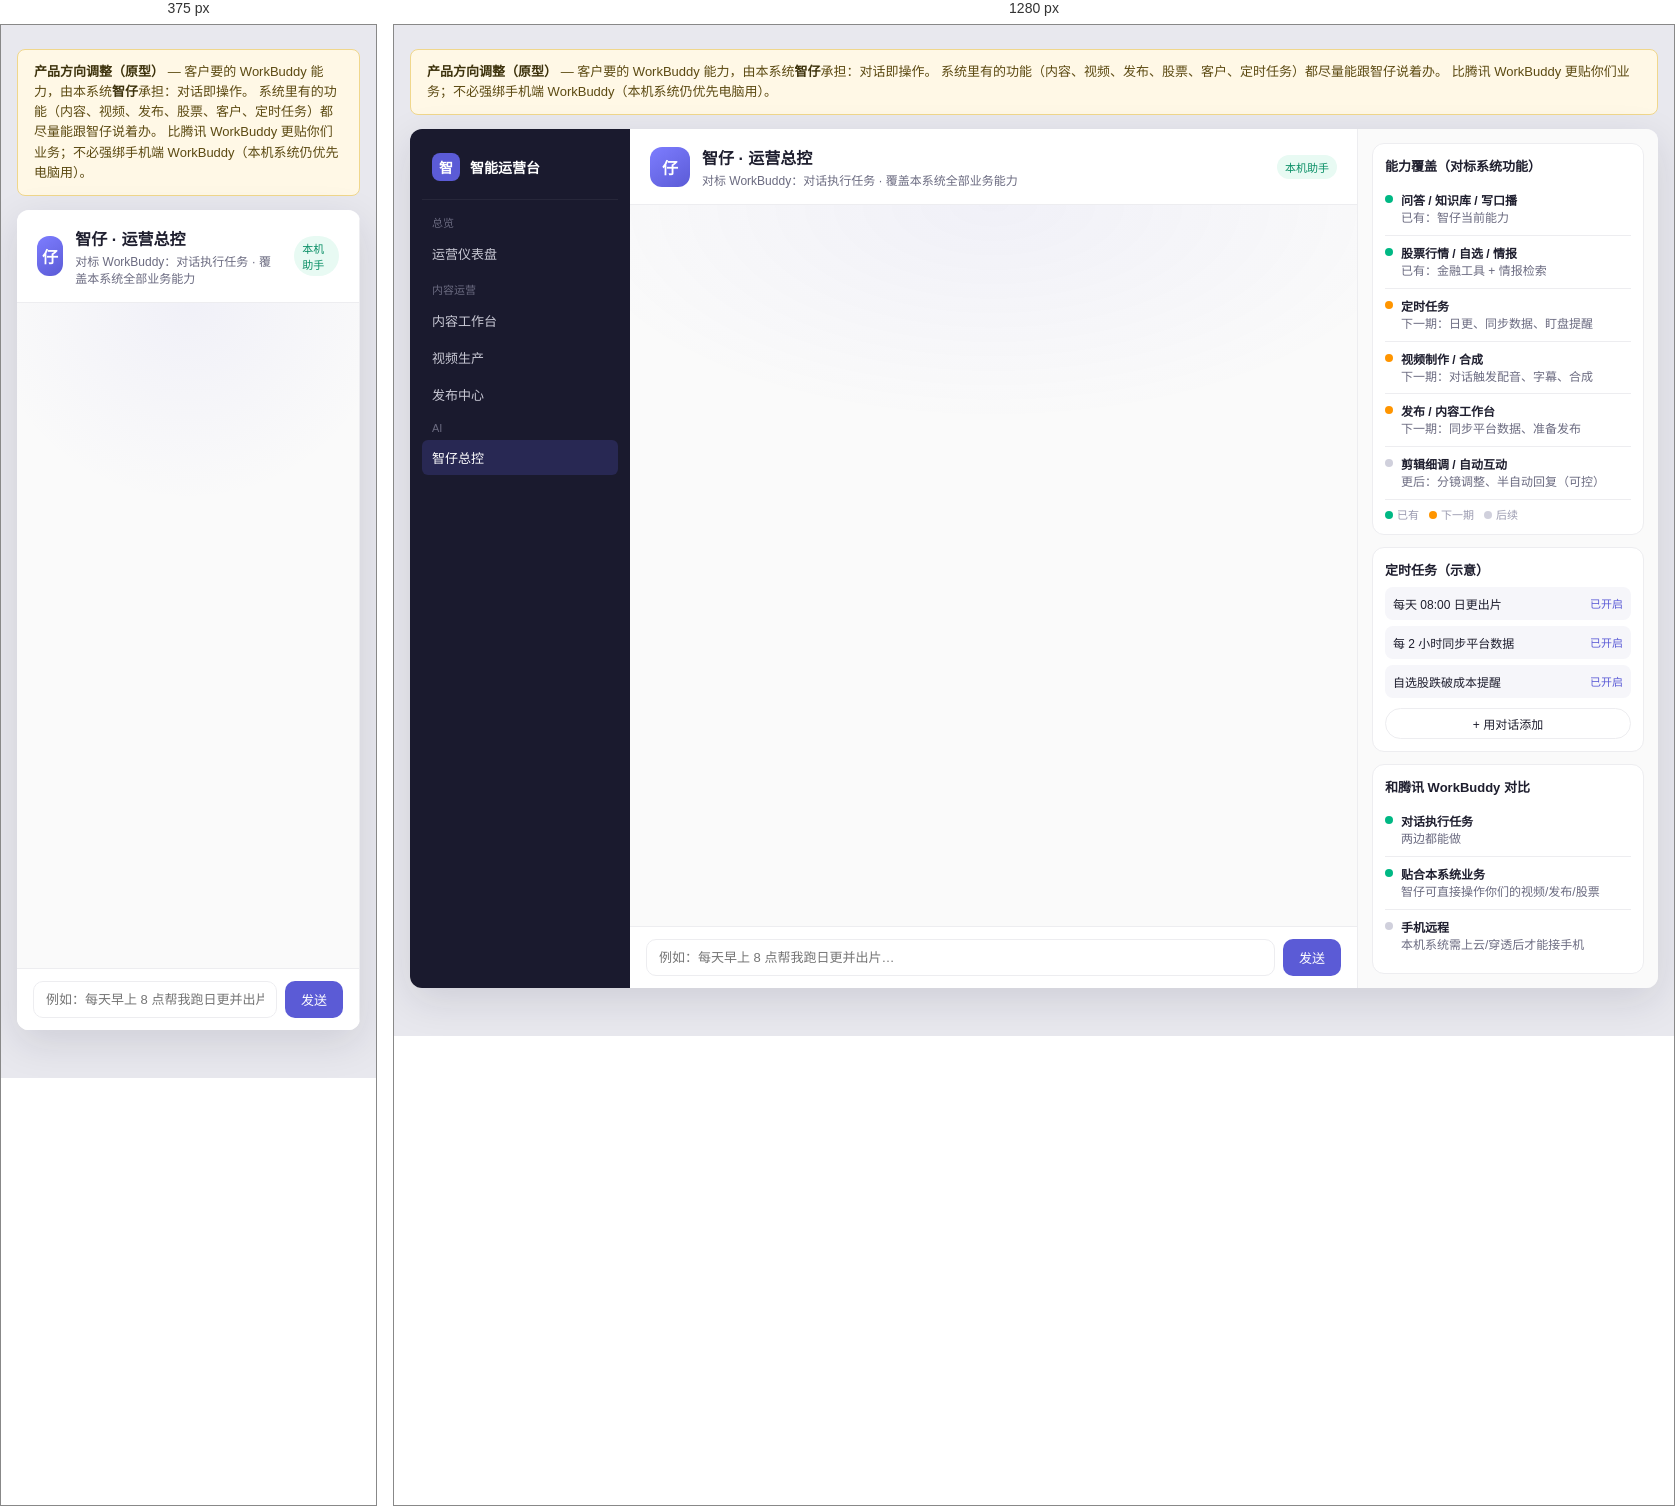
Rendered at 375 px and 1280 px, left to right.

<!-- file: zhizai-ops-agent.html -->
<!DOCTYPE html>
<html lang="zh-CN">
<head>
  <meta charset="UTF-8" />
  <meta name="viewport" content="width=device-width, initial-scale=1" />
  <title>原型 · 智仔运营总控</title>
  <style>
    :root {
      --primary: #5b5bd6;
      --sidebar: #1a1a2e;
      --page: #fafafa;
      --text: #1e1e2e;
      --muted: #6b6b80;
      --tertiary: #9b9bb0;
      --border: #ededf0;
      --success: #00b884;
      --warning: #ff9500;
      --font: "Segoe UI", "PingFang SC", "Microsoft YaHei", sans-serif;
    }
    * { box-sizing: border-box; margin: 0; padding: 0; }
    body {
      font-family: var(--font);
      background: #e8e8ee;
      color: var(--text);
      min-height: 100vh;
      display: flex;
      flex-direction: column;
      align-items: center;
      padding: 24px 16px 48px;
    }
    .banner {
      width: min(1280px, 100%);
      margin-bottom: 14px;
      padding: 12px 16px;
      background: #fff8e6;
      border: 1px solid #f0d78c;
      border-radius: 8px;
      font-size: 13px;
      line-height: 1.55;
      color: #5c4a12;
    }
    .banner strong { color: #3d320c; }
    .shell {
      width: min(1280px, 100%);
      min-height: 820px;
      display: grid;
      grid-template-columns: 220px 1fr 300px;
      border-radius: 12px;
      overflow: hidden;
      box-shadow: 0 12px 40px rgba(26,26,46,.12);
      background: var(--page);
    }
    .sider { background: var(--sidebar); color: #c8c8d4; padding: 16px 12px; }
    .brand {
      display: flex; align-items: center; gap: 10px;
      padding: 8px 10px 18px;
      border-bottom: 1px solid rgba(255,255,255,.06);
      margin-bottom: 14px;
    }
    .brand-mark {
      width: 28px; height: 28px; border-radius: 8px;
      background: var(--primary); color: #fff;
      display: grid; place-items: center; font-weight: 700; font-size: 14px;
    }
    .brand-name { color: #fff; font-size: 14px; font-weight: 600; }
    .nav-label { font-size: 11px; color: #6b6b80; padding: 0 10px 6px; margin-top: 10px; }
    .nav-item { padding: 8px 10px; border-radius: 6px; font-size: 13px; margin-bottom: 2px; }
    .nav-item.active { background: rgba(91,91,214,.22); color: #fff; }

    .main { display: flex; flex-direction: column; min-width: 0; background: #fff; border-right: 1px solid var(--border); }
    .main-head {
      padding: 16px 20px; border-bottom: 1px solid var(--border);
      display: flex; align-items: center; gap: 12px;
    }
    .avatar {
      width: 40px; height: 40px; border-radius: 12px;
      background: linear-gradient(145deg, #7d7dff, #5b5bd6);
      display: grid; place-items: center; color: #fff; font-weight: 700;
    }
    .main-head h1 { font-size: 16px; }
    .main-head p { font-size: 12px; color: var(--muted); margin-top: 2px; }
    .badge {
      margin-left: auto; font-size: 11px; padding: 4px 8px; border-radius: 999px;
      background: #e8faf3; color: #0a8f66;
    }

    .chat {
      flex: 1; overflow: auto; padding: 16px 20px;
      background: radial-gradient(ellipse 60% 30% at 50% 0%, rgba(91,91,214,.06), transparent), #fafafa;
      display: flex; flex-direction: column; gap: 12px;
    }
    .msg { max-width: 88%; font-size: 13px; line-height: 1.55; }
    .msg.bot { align-self: flex-start; }
    .msg.user { align-self: flex-end; }
    .bubble {
      padding: 10px 14px; border-radius: 12px;
      background: #fff; border: 1px solid var(--border);
    }
    .msg.user .bubble {
      background: var(--primary); color: #fff; border-color: var(--primary);
    }
    .msg .meta { font-size: 11px; color: var(--tertiary); margin-bottom: 4px; }
    .steps {
      margin-top: 8px; padding: 8px 10px; border-radius: 8px;
      background: #f6f6fa; font-size: 12px; color: var(--muted);
    }
    .steps div { margin: 3px 0; }
    .steps .ok::before { content: "✓ "; color: var(--success); }
    .steps .run::before { content: "… "; color: var(--primary); }
    .chips { display: flex; flex-wrap: wrap; gap: 6px; margin-top: 8px; }
    .chip {
      font-size: 12px; padding: 6px 10px; border-radius: 999px;
      border: 1px solid var(--border); background: #fff; cursor: pointer;
      font-family: inherit; color: var(--text);
    }
    .chip:hover { border-color: var(--primary); color: var(--primary); }

    .composer {
      padding: 12px 16px; border-top: 1px solid var(--border); background: #fff;
      display: flex; gap: 8px;
    }
    .composer input {
      flex: 1; padding: 10px 12px; border: 1px solid var(--border);
      border-radius: 10px; font-size: 13px; font-family: inherit;
    }
    .composer input:focus { outline: none; border-color: var(--primary); }
    .btn {
      border: none; background: var(--primary); color: #fff;
      border-radius: 10px; padding: 0 16px; font-size: 13px; cursor: pointer;
      font-family: inherit;
    }

    .side {
      background: var(--page); padding: 14px; overflow: auto;
      display: flex; flex-direction: column; gap: 12px;
    }
    .card {
      background: #fff; border: 1px solid var(--border); border-radius: 12px; padding: 12px;
    }
    .card h3 { font-size: 13px; margin-bottom: 8px; }
    .cap {
      display: flex; align-items: flex-start; gap: 8px;
      padding: 8px 0; border-bottom: 1px solid var(--border); font-size: 12px;
    }
    .cap:last-child { border-bottom: none; }
    .cap-dot {
      width: 8px; height: 8px; border-radius: 50%; margin-top: 4px; flex-shrink: 0;
    }
    .cap-dot.now { background: var(--success); }
    .cap-dot.next { background: var(--warning); }
    .cap-dot.later { background: #d0d0dc; }
    .cap b { display: block; font-size: 12px; margin-bottom: 2px; }
    .cap span { color: var(--muted); line-height: 1.4; }
    .sched {
      font-size: 12px; padding: 8px; border-radius: 8px; background: #f6f6fa;
      margin-bottom: 6px; display: flex; justify-content: space-between; gap: 8px;
    }
    .sched em { font-style: normal; color: var(--primary); font-size: 11px; }
    .legend { font-size: 11px; color: var(--tertiary); display: flex; gap: 10px; margin-top: 6px; }
    .legend i { display: inline-block; width: 8px; height: 8px; border-radius: 50%; margin-right: 4px; }
    .legend .now { background: var(--success); }
    .legend .next { background: var(--warning); }
    .legend .later { background: #d0d0dc; }

    .toast {
      position: fixed; left: 50%; bottom: 24px; transform: translateX(-50%) translateY(12px);
      background: #1e1e2e; color: #fff; padding: 10px 14px; border-radius: 8px;
      font-size: 13px; opacity: 0; transition: .2s; z-index: 20; pointer-events: none;
    }
    .toast.show { opacity: 1; transform: translateX(-50%) translateY(0); }

    @media (max-width: 1000px) {
      .shell { grid-template-columns: 1fr; }
      .sider, .side { display: none; }
    }
  </style>
</head>
<body>
  <div class="banner">
    <strong>产品方向调整（原型）</strong> —
    客户要的 WorkBuddy 能力，由本系统<strong>智仔</strong>承担：对话即操作。
    系统里有的功能（内容、视频、发布、股票、客户、定时任务）都尽量能跟智仔说着办。
    比腾讯 WorkBuddy 更贴你们业务；不必强绑手机端 WorkBuddy（本机系统仍优先电脑用）。
  </div>

  <div class="shell">
    <aside class="sider">
      <div class="brand">
        <div class="brand-mark">智</div>
        <div class="brand-name">智能运营台</div>
      </div>
      <div class="nav-label">总览</div>
      <div class="nav-item">运营仪表盘</div>
      <div class="nav-label">内容运营</div>
      <div class="nav-item">内容工作台</div>
      <div class="nav-item">视频生产</div>
      <div class="nav-item">发布中心</div>
      <div class="nav-label">AI</div>
      <div class="nav-item active">智仔总控</div>
    </aside>

    <section class="main">
      <div class="main-head">
        <div class="avatar">仔</div>
        <div>
          <h1>智仔 · 运营总控</h1>
          <p>对标 WorkBuddy：对话执行任务 · 覆盖本系统全部业务能力</p>
        </div>
        <span class="badge">本机助手</span>
      </div>

      <div class="chat" id="chat"></div>

      <div class="composer">
        <input id="input" type="text" placeholder="例如：每天早上 8 点帮我跑日更并出片…" />
        <button class="btn" type="button" onclick="send()">发送</button>
      </div>
    </section>

    <aside class="side">
      <div class="card">
        <h3>能力覆盖（对标系统功能）</h3>
        <div class="cap"><div class="cap-dot now"></div><div><b>问答 / 知识库 / 写口播</b><span>已有：智仔当前能力</span></div></div>
        <div class="cap"><div class="cap-dot now"></div><div><b>股票行情 / 自选 / 情报</b><span>已有：金融工具 + 情报检索</span></div></div>
        <div class="cap"><div class="cap-dot next"></div><div><b>定时任务</b><span>下一期：日更、同步数据、盯盘提醒</span></div></div>
        <div class="cap"><div class="cap-dot next"></div><div><b>视频制作 / 合成</b><span>下一期：对话触发配音、字幕、合成</span></div></div>
        <div class="cap"><div class="cap-dot next"></div><div><b>发布 / 内容工作台</b><span>下一期：同步平台数据、准备发布</span></div></div>
        <div class="cap"><div class="cap-dot later"></div><div><b>剪辑细调 / 自动互动</b><span>更后：分镜调整、半自动回复（可控）</span></div></div>
        <div class="legend">
          <span><i class="now"></i>已有</span>
          <span><i class="next"></i>下一期</span>
          <span><i class="later"></i>后续</span>
        </div>
      </div>

      <div class="card">
        <h3>定时任务（示意）</h3>
        <div class="sched"><span>每天 08:00 日更出片</span><em>已开启</em></div>
        <div class="sched"><span>每 2 小时同步平台数据</span><em>已开启</em></div>
        <div class="sched"><span>自选股跌破成本提醒</span><em>已开启</em></div>
        <button class="chip" style="width:100%;margin-top:4px;justify-content:center" type="button" onclick="ask('帮我加一个每天晚上 9 点同步视频号数据的任务')">+ 用对话添加</button>
      </div>

      <div class="card">
        <h3>和腾讯 WorkBuddy 对比</h3>
        <div class="cap"><div class="cap-dot now"></div><div><b>对话执行任务</b><span>两边都能做</span></div></div>
        <div class="cap"><div class="cap-dot now"></div><div><b>贴合本系统业务</b><span>智仔可直接操作你们的视频/发布/股票</span></div></div>
        <div class="cap"><div class="cap-dot later"></div><div><b>手机远程</b><span>本机系统需上云/穿透后才能接手机</span></div></div>
      </div>
    </aside>
  </div>

  <div class="toast" id="toast"></div>

  <script>
    const SUGGESTS = [
      '分析一下今天北向资金和我自选股',
      '根据知识库写一条医保口播开头',
      '把文案「公积金开户」一键出片',
      '同步抖音和视频号数据，找出互动弱的',
      '每天早上 8 点自动跑日更并出片',
      '帮我准备发布最新成片到视频号',
    ];

    const REPLIES = {
      '分析一下今天北向资金和我自选股': {
        text: '已拉取北向资金与自选股概况（原型模拟）。\n\n北向今日净流入约 +32 亿，金融、医药流入居前。自选里有 1 只跌破成本，建议在「自选股」里看预警详情。',
        steps: ['检索行情工具', '读取自选与预警', '汇总回答'],
      },
      '根据知识库写一条医保口播开头': {
        text: '口播开头草案：\n「医保账户里的钱，很多人只会看病花——其实还有更划算的用法。今天用三分钟说清楚。」\n\n可直接去文案管理保存，或说「用这条出片」。',
        steps: ['检索知识库', '生成口播钩子', '等待你确认'],
      },
      '把文案「公积金开户」一键出片': {
        text: '已创建视频任务并开始全流程（原型）：配音 → 字幕 → 合成。\n完成后我会在智仔里提醒你，也可在「视频生产」查看进度。',
        steps: ['匹配文案', '创建视频任务', '后台执行合成'],
      },
      '同步抖音和视频号数据，找出互动弱的': {
        text: '同步完成（原型）。共检查 740 条作品，标出 46 条「互动弱/掉量」。\n可说「打开内容工作台看问题列表」，或「给最差的 3 条生成改进建议」。',
        steps: ['检查登录态', '同步平台数据', '诊断筛选'],
      },
      '每天早上 8 点自动跑日更并出片': {
        text: '已添加定时任务：每天 08:00 执行「日更流水线」（采热点 → 写文案 → 出片）。\n可在右侧定时任务里看到；说「暂停日更」可关闭。',
        steps: ['解析时间与动作', '写入定时任务', '确认开启'],
      },
      '帮我准备发布最新成片到视频号': {
        text: '已选最新成片，复制标题/话题，并打开视频号创作者页准备流程（原型）。\n请在浏览器确认后点发表——自动狂发有封号风险，默认半自动。',
        steps: ['定位最新成片', '准备发布文案', '打开创作者页'],
      },
      '帮我加一个每天晚上 9 点同步视频号数据的任务': {
        text: '已添加：每天 21:00 同步视频号作品数据。登录过期时会提醒你重新扫码。',
        steps: ['创建定时同步', '绑定视频号', '开启'],
      },
    };

    function toast(m) {
      const el = document.getElementById('toast');
      el.textContent = m;
      el.classList.add('show');
      clearTimeout(toast._t);
      toast._t = setTimeout(() => el.classList.remove('show'), 2000);
    }

    function addMsg(role, html, steps) {
      const chat = document.getElementById('chat');
      const div = document.createElement('div');
      div.className = 'msg ' + role;
      let body = `<div class="meta">${role === 'bot' ? '智仔' : '你'}</div><div class="bubble">${html.replace(/\n/g, '<br>')}`;
      if (steps) {
        body += `<div class="steps">${steps.map((s, i) =>
          `<div class="${i < steps.length - 1 ? 'ok' : 'run'}">${s}</div>`).join('')}</div>`;
      }
      body += '</div>';
      div.innerHTML = body;
      chat.appendChild(div);
      chat.scrollTop = chat.scrollHeight;
    }

    function showWelcome() {
      addMsg('bot',
        '你好，我是智仔。客户要的 WorkBuddy 能力，由我在本系统里统一承担：你说话，我执行。\n\n现在能问知识库、写口播、看股票；下一期补齐定时任务、出片、同步平台数据、准备发布——系统有的功能，都尽量能跟我对话操作。');
      const wrap = document.createElement('div');
      wrap.className = 'msg bot';
      wrap.innerHTML = `<div class="bubble"><div class="meta">试试这样说</div><div class="chips">${
        SUGGESTS.map(s => `<button class="chip" type="button" onclick='ask(${JSON.stringify(s)})'>${s}</button>`).join('')
      }</div></div>`;
      document.getElementById('chat').appendChild(wrap);
    }

    function ask(text) {
      document.getElementById('input').value = text;
      send();
    }

    function send() {
      const input = document.getElementById('input');
      const text = (input.value || '').trim();
      if (!text) return;
      input.value = '';
      addMsg('user', text);
      const hit = REPLIES[text];
      setTimeout(() => {
        if (hit) addMsg('bot', hit.text, hit.steps);
        else addMsg('bot',
          '已理解（原型）。落地后会匹配系统能力：内容 / 视频 / 发布 / 股票 / 客户 / 定时任务。\n若指令涉及写操作（出片、发布、改设置），我会先确认再执行。',
          ['理解意图', '匹配系统能力', '确认后执行']);
        toast('智仔已响应（原型模拟）');
      }, 450);
    }

    document.getElementById('input').addEventListener('keydown', e => {
      if (e.key === 'Enter') send();
    });

    showWelcome();
  </script>
</body>
</html>